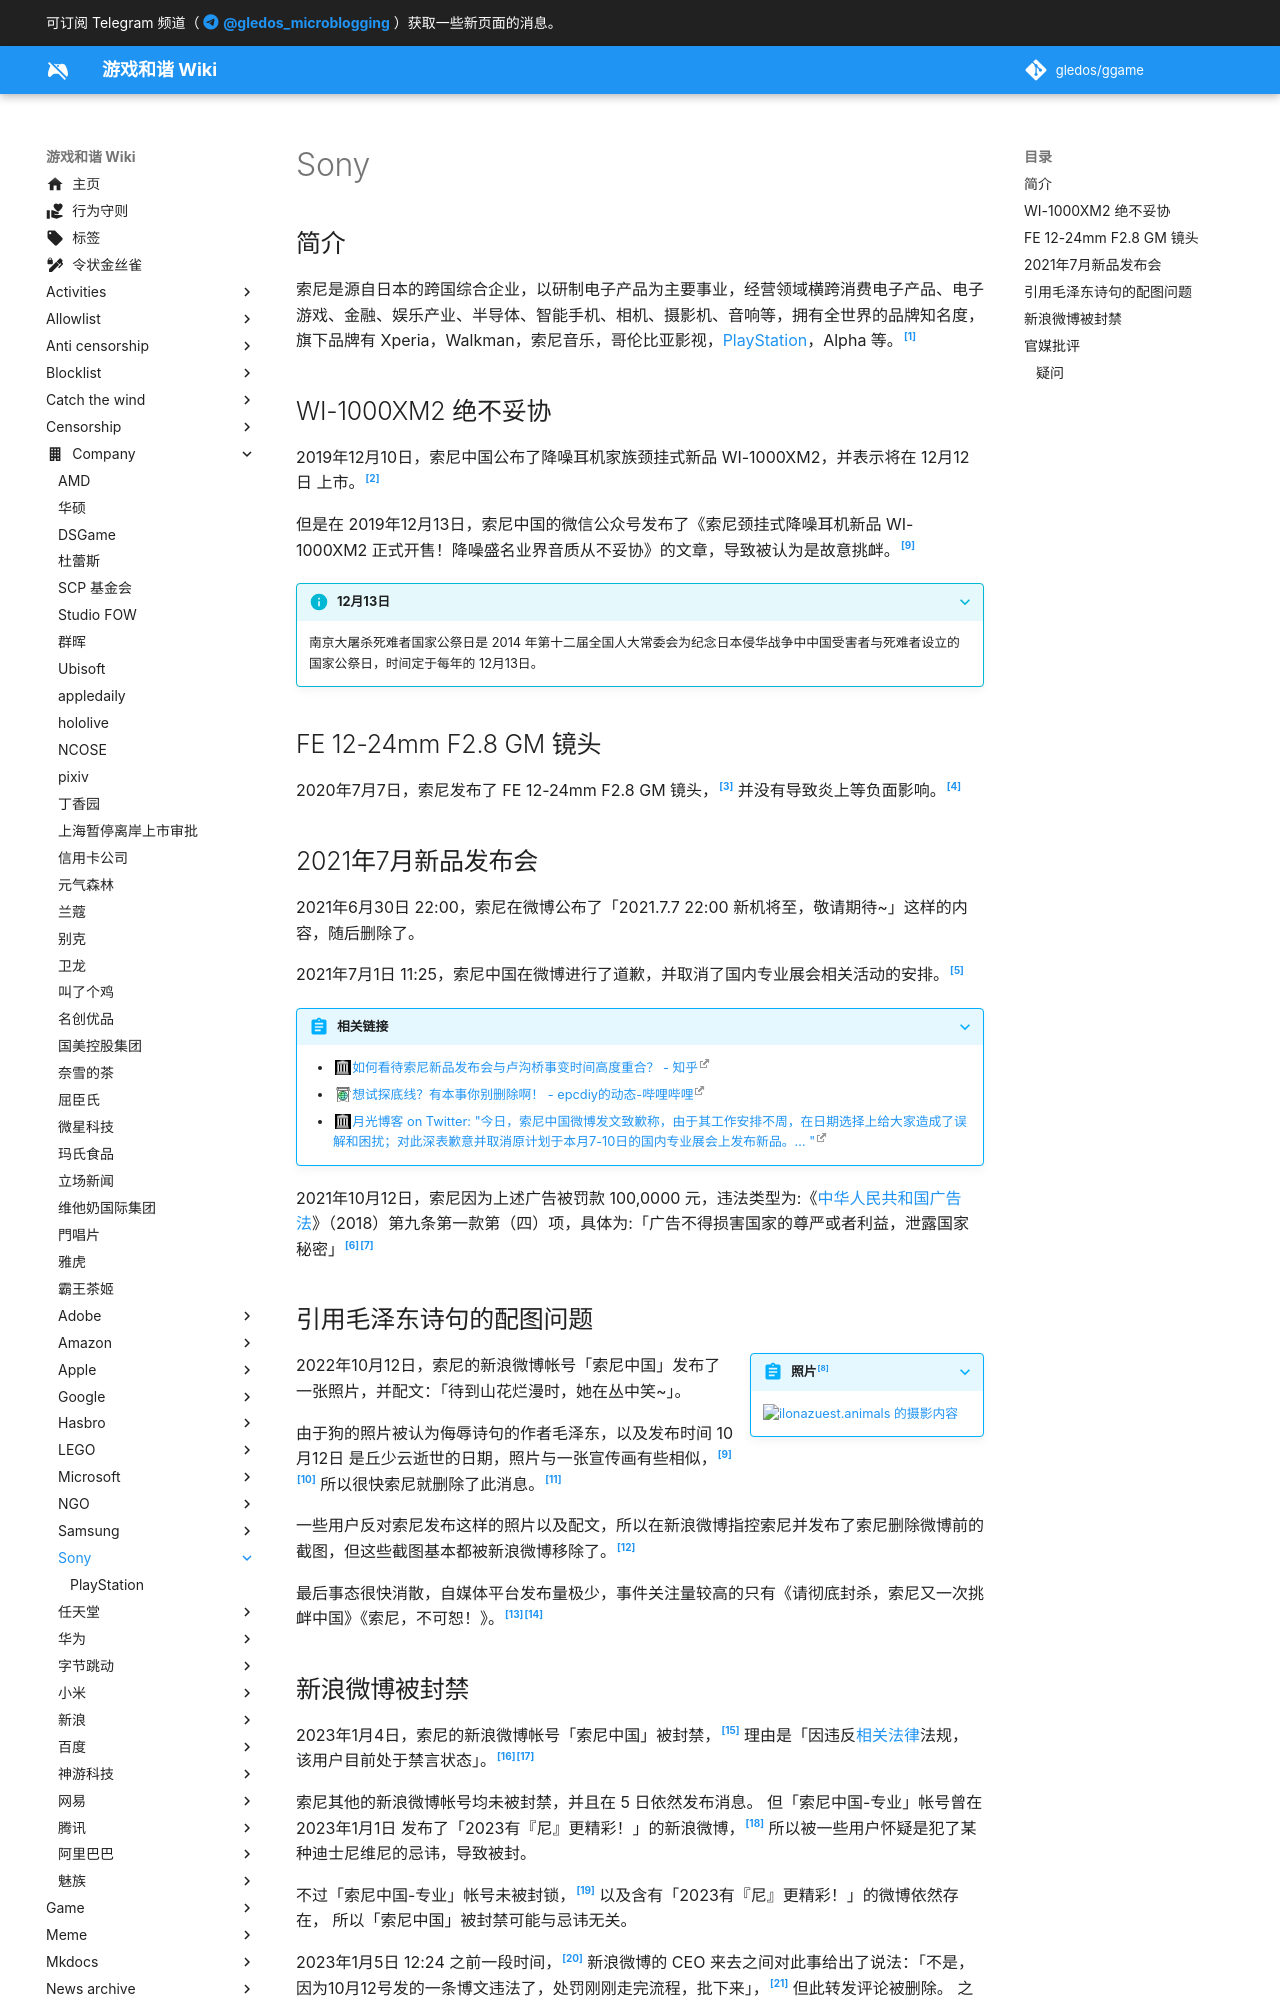

repository: gledos/ggame · page: company/Sony/index.html · generator: mkdocs

---
title: Sony
description:
published: true
date: "2023-01-05T23:13:25"
特殊标签标记: #无标签
editor: markdown
dateCreated: "2021-07-01T14:20:18"
---

## 简介

索尼是源自日本的跨国综合企业，以研制电子产品为主要事业，经营领域横跨消费电子产品、电子游戏、金融、娱乐产业、半导体、智能手机、相机、摄影机、音响等，拥有全世界的品牌知名度，旗下品牌有 Xperia，Walkman，索尼音乐，哥伦比亚影视，[PlayStation](/company/Sony/playstation.md)，Alpha 等。[^wiki]

[^wiki]: 《[索尼](https://zh.wikipedia.org/zh-cn/索尼)》, 维基百科，自由的百科全书. 2022-12-05. 参照: 2023-01-05. [Online].

## WI-1000XM2 绝不妥协

2019年12月10日，索尼中国公布了降噪耳机家族颈挂式新品 WI-1000XM2，并表示将在 12月12日 上市。[^12101]

[^12101]: 索尼, 《[降噪盛名业界 音质从不妥协 —索尼发布降噪耳机家族颈挂式新品WI-1000XM2](https://web.archive.org/web/20220521092305/https://www.sony.com.cn/content/sonyportal/zh-cn/cms/newscenter/product/2019/20191210-1.html)》, 索尼, 2019-12-10. (参照 2023-01-05).

但是在 2019年12月13日，索尼中国的微信公众号发布了《索尼颈挂式降噪耳机新品 WI-1000XM2 正式开售！降噪盛名业界音质从不妥协》的文章，导致被认为是故意挑衅。[^78062]

> [!info]+ 12月13日
>
> 南京大屠杀死难者国家公祭日是 2014 年第十二届全国人大常委会为纪念日本侵华战争中中国受害者与死难者设立的国家公祭日，时间定于每年的 12月13日。

## FE 12-24mm F2.8 GM 镜头

2020年7月7日，索尼发布了 FE 12-24mm F2.8 GM 镜头，[^00708] 并没有导致炎上等负面影响。[^c55fe]

[^00708]: 索尼, 《[首支12-24mm超广角变焦恒定F2.8 G大师镜头 索尼发布FE 12-24mm F2.8 GM](https://web.archive.org/web/20230105115422/https://www.sony.com.cn/content/sonyportal/zh-cn/cms/newscenter/product/2020/20200708.html)》, 索尼, 2020-07-08. (参照 2023-01-05).

[^c55fe]: 新摄影网, 《[索尼发布FE 12-24mm F2.8 GM镜头](https://web.archive.org/web/20200708153412/http://www.nphoto.net/news/2020-07/07/de0367256b7c55fe.shtml)》, 新摄影, 2020-07-07. (参照 2023-01-05).

## 2021年7月新品发布会

2021年6月30日 22:00，索尼在微博公布了「2021.7.7 22:00 新机将至，敬请期待~」这样的内容，随后删除了。

2021年7月1日 11:25，索尼中国在微博进行了道歉，并取消了国内专业展会相关活动的安排。[^KmHFgzDKf]

[^KmHFgzDKf]: [我司对广大网友的关切高度重视！ 我司原... 来自索尼中国 - 微博](https://archive.is/KjNW2 "https://weibo.com/3103768347/KmHFgzDKf")

> [!abstract]+ 相关链接
>
> +   [如何看待索尼新品发布会与卢沟桥事变时间高度重合？ - 知乎](https://web.archive.org/web/20210701042624/https://www.zhihu.com/question/469183453)
> +   [想试探底线？有本事你别删除啊！ - epcdiy的动态-哔哩哔哩](https://archive.is/vR4ew "https://t.bilibili.com/542309762240031711?tab=2")
> +   [月光博客 on Twitter: "今日，索尼中国微博发文致歉称，由于其工作安排不周，在日期选择上给大家造成了误解和困扰；对此深表歉意并取消原计划于本月7-10日的国内专业展会上发布新品。… "](https://web.archive.org/web/20210701062954/https://twitter.com/williamlong/status/1410455530150121476)

2021年10月12日，索尼因为上述广告被罚款 100,0000 元，违法类型为:《[中华人民共和国广告法](/rule/普通法律/中华人民共和国广告法.md)》（2018）第九条第一款第（四）项，具体为:「广告不得损害国家的尊严或者利益，泄露国家秘密」[^029][^qtyu20]

[^029]: [索尼中国因违反广告法被罚 100 万，曾宣传“7 月 7 日举行发布会”](https://web.archive.org/web/20211018034001/https://www.ithome.com/0/581/029.htm), IT之家.

[^qtyu20]: [因新品广告违反广告法 索尼中国被市监部门罚款100万元](https://web.archive.org/web/20211018131935/https://finance.sina.com.cn/chanjing/gsnews/2021-10-18/doc-iktzqtyu2062835.shtml), 新浪网.
